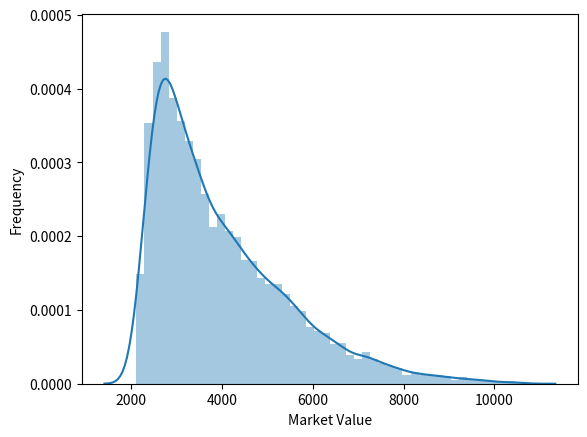

Reproduce this figure in Python.
import scipy.stats as sct
import random
import numpy as np
import seaborn as sns
from matplotlib import pyplot as plt

d0 = 100
data = []

for i in range(10000):
    g = random.uniform(0.05, 0.08)
    r = random.uniform(0.09, 0.10)
    v = d0 * (1 + g)/(r - g) # Gordon Growth Model
    data.append(v)

print ('Mean Price', np.mean(data))
print ('Median Price', np.median(data))
print ('STD', np.std(data))
print ('Min Price', np.min(data))
print ('Max Price', np.max(data))

sns.distplot(data)
plt.ylabel("Frequency")
plt.xlabel("Market Value")
plt.show()

